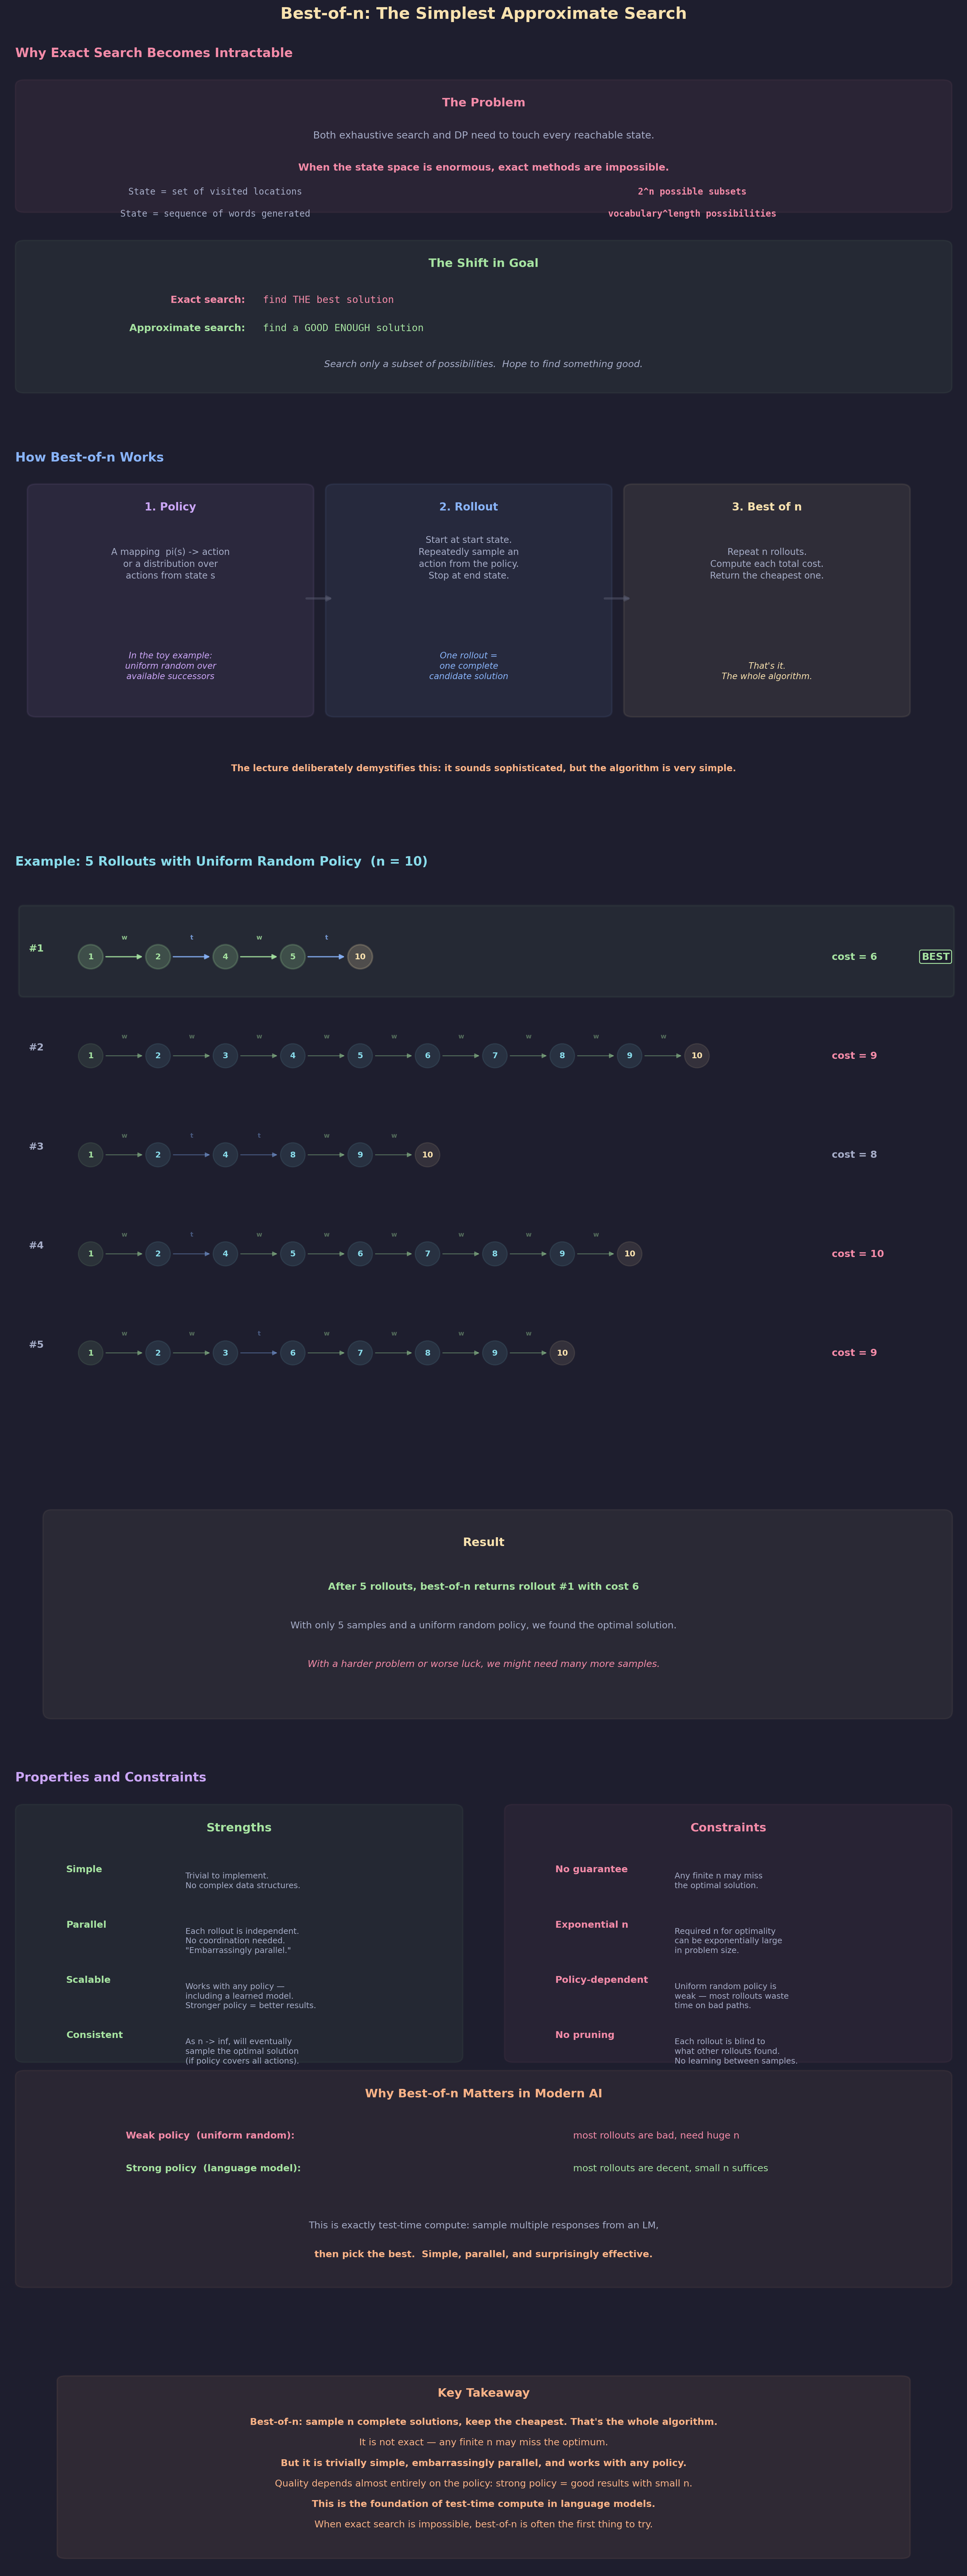

Reproduce this figure in Python.
"""
Lecture 5 Visual: Best-of-n Search — The Simplest Approximate Method

Shows:
1. Why we need it: exact methods fail when the state space is too large
2. How it works: policy → rollout → repeat n times → keep the best
3. Concrete example: 5 rollouts on the walk/tram problem (n=10) with
   a uniform random policy, showing varying costs and the winner
4. Properties: simple, embarrassingly parallel, consistent in the limit
5. Constraints: required n may be exponential; quality depends on policy
"""

import os
import random
import matplotlib.pyplot as plt
import matplotlib.patches as patches
from matplotlib.gridspec import GridSpec

# ── Style ────────────────────────────────────────────────
BG      = "#1e1e2e"
TEXT    = "#cdd6f4"
SUBTLE  = "#6c7086"
MEDIUM  = "#a6adc8"
C_POS   = "#a6e3a1"
C_NEG   = "#f38ba8"
C_BOUND = "#f9e2af"
C_RULE  = "#fab387"
C_I     = "#89b4fa"
C_B     = "#cba6f7"
C_DIM   = "#585b70"
C_NODE  = "#89dceb"

plt.rcParams.update({
    "figure.facecolor": BG, "axes.facecolor": BG,
    "text.color": TEXT, "font.family": "sans-serif", "font.size": 11,
})


def box(ax, xy, w, h, color, alpha_f=0.06, lw=1.5):
    ax.add_patch(patches.FancyBboxPatch(
        xy, w, h, boxstyle="round,pad=0.15",
        facecolor=color, alpha=alpha_f, edgecolor=color, linewidth=lw))


def node(ax, cx, cy, label, color=C_NODE, r=0.28, fs=11, lw=2.0,
         alpha_f=0.12):
    c = plt.Circle((cx, cy), r, facecolor=color, alpha=alpha_f,
                    edgecolor=color, linewidth=lw, zorder=5)
    ax.add_patch(c)
    ax.text(cx, cy, str(label), ha="center", va="center",
            fontsize=fs, fontweight="bold", color=color, zorder=6)


# ═════════════════════════════════════════════════════════
fig = plt.figure(figsize=(16, 40))
fig.suptitle("Best-of-n: The Simplest Approximate Search",
             fontsize=18, fontweight="bold", y=0.998, color=C_BOUND)

gs = GridSpec(5, 1, figure=fig,
              height_ratios=[3.0, 3.0, 7.5, 4.5, 1.8],
              hspace=0.14,
              top=0.975, bottom=0.01, left=0.04, right=0.96)


# ─────────────────────────────────────────────────────────
#  ROW 0: Why We Need Approximate Search
# ─────────────────────────────────────────────────────────
ax0 = fig.add_subplot(gs[0])
ax0.axis("off")
ax0.set_xlim(0, 16); ax0.set_ylim(-1.5, 7)
ax0.set_title("  Why Exact Search Becomes Intractable",
              fontsize=14, fontweight="bold", color=C_NEG, pad=10, loc="left")

# The problem
box(ax0, (0.3, 3.5), 15.4, 3.0, C_NEG, alpha_f=0.06)
ax0.text(8, 6.0, "The Problem", fontsize=13, ha="center",
         fontweight="bold", color=C_NEG)
ax0.text(8, 5.2,
    "Both exhaustive search and DP need to touch every reachable state.",
    fontsize=11, ha="center", color=MEDIUM)
ax0.text(8, 4.4,
    "When the state space is enormous, exact methods are impossible.",
    fontsize=11, ha="center", color=C_NEG, fontweight="bold")

examples = [
    ("State = set of visited locations", "2^n possible subsets"),
    ("State = sequence of words generated", "vocabulary^length possibilities"),
]
for i, (ex, why) in enumerate(examples):
    y = 3.8 - i * 0.55
    ax0.text(3.5, y, ex, fontsize=10, color=MEDIUM, fontfamily="monospace",
             ha="center")
    ax0.text(11.5, y, why, fontsize=10, color=C_NEG, fontfamily="monospace",
             ha="center", fontweight="bold")

# The shift
box(ax0, (0.3, -1.0), 15.4, 3.5, C_POS, alpha_f=0.06)
ax0.text(8, 2.0, "The Shift in Goal", fontsize=13, ha="center",
         fontweight="bold", color=C_POS)

shifts = [
    ("Exact search:", "find THE best solution", C_NEG),
    ("Approximate search:", "find a GOOD ENOUGH solution", C_POS),
]
for i, (lbl, txt, c) in enumerate(shifts):
    y = 1.1 - i * 0.7
    ax0.text(4.0, y, lbl, fontsize=11, color=c, fontweight="bold",
             ha="right")
    ax0.text(4.3, y, txt, fontsize=11, color=c, fontfamily="monospace")

ax0.text(8, -0.5,
    "Search only a subset of possibilities.  Hope to find something good.",
    fontsize=10.5, ha="center", color=MEDIUM, fontstyle="italic")


# ─────────────────────────────────────────────────────────
#  ROW 1: How Best-of-n Works — The Algorithm
# ─────────────────────────────────────────────────────────
ax1 = fig.add_subplot(gs[1])
ax1.axis("off")
ax1.set_xlim(0, 16); ax1.set_ylim(-1.5, 7)
ax1.set_title("  How Best-of-n Works",
              fontsize=14, fontweight="bold", color=C_I, pad=10, loc="left")

# Three-step pipeline
step_data = [
    (0.5,  "1. Policy", "A mapping  pi(s) -> action\nor a distribution over\nactions from state s",
     C_B, "In the toy example:\nuniform random over\navailable successors"),
    (5.5,  "2. Rollout", "Start at start state.\nRepeatedly sample an\naction from the policy.\nStop at end state.",
     C_I, "One rollout =\none complete\ncandidate solution"),
    (10.5, "3. Best of n", "Repeat n rollouts.\nCompute each total cost.\nReturn the cheapest one.",
     C_BOUND, "That's it.\nThe whole algorithm."),
]

for x, title, desc, color, note in step_data:
    box(ax1, (x, 1.0), 4.5, 5.5, color, alpha_f=0.08, lw=1.8)
    ax1.text(x + 2.25, 6.0, title, fontsize=12, ha="center",
             fontweight="bold", color=color)
    ax1.text(x + 2.25, 4.3, desc, fontsize=10, ha="center",
             color=MEDIUM, linespacing=1.4)
    ax1.text(x + 2.25, 1.8, note, fontsize=9.5, ha="center",
             color=color, fontstyle="italic", linespacing=1.3)

# Arrows between steps
for x in [5.0, 10.0]:
    ax1.annotate("", xy=(x + 0.5, 3.8), xytext=(x, 3.8),
                 arrowprops=dict(arrowstyle="-|>", color=C_DIM, lw=2.5,
                                 alpha=0.5))

# Bottom note
ax1.text(8, -0.5,
    "The lecture deliberately demystifies this: it sounds sophisticated, "
    "but the algorithm is very simple.",
    fontsize=10, ha="center", color=C_RULE, fontweight="bold")


# ─────────────────────────────────────────────────────────
#  ROW 2: Concrete Example — 5 Rollouts on Walk/Tram n=10
# ─────────────────────────────────────────────────────────
ax2 = fig.add_subplot(gs[2])
ax2.axis("off")
ax2.set_xlim(-0.5, 16.5); ax2.set_ylim(-4.5, 11)
ax2.set_title("  Example: 5 Rollouts with Uniform Random Policy  (n = 10)",
              fontsize=14, fontweight="bold", color=C_NODE, pad=10, loc="left")

# Pre-defined rollouts to show variety (deterministic for reproducibility)
rollouts = [
    # (path_states, actions, total_cost, color_hint)
    ([1, 2, 4, 5, 10],
     ["walk", "tram", "walk", "tram"],
     6, C_POS),
    ([1, 2, 3, 4, 5, 6, 7, 8, 9, 10],
     ["walk", "walk", "walk", "walk", "walk", "walk", "walk", "walk", "walk"],
     9, C_NEG),
    ([1, 2, 4, 8, 9, 10],
     ["walk", "tram", "tram", "walk", "walk"],
     8, C_NODE),
    ([1, 2, 4, 5, 6, 7, 8, 9, 10],
     ["walk", "tram", "walk", "walk", "walk", "walk", "walk", "walk", "walk"],
     10, C_NEG),
    ([1, 2, 3, 6, 7, 8, 9, 10],
     ["walk", "walk", "tram", "walk", "walk", "walk", "walk", "walk"],
     9, C_NODE),
]

row_h = 1.8
start_y = 9.5

for r_idx, (states, actions, cost, hint) in enumerate(rollouts):
    y = start_y - r_idx * row_h
    is_best = (cost == 6)

    # Background highlight for best
    if is_best:
        ax2.add_patch(patches.FancyBboxPatch(
            (-0.2, y - 0.65), 16.5, 1.5, boxstyle="round,pad=0.08",
            facecolor=C_POS, alpha=0.06, edgecolor=C_POS, linewidth=2))

    # Rollout label
    lbl_color = C_POS if is_best else MEDIUM
    ax2.text(-0.1, y + 0.1, f"#{r_idx + 1}", fontsize=11,
             fontweight="bold", color=lbl_color)

    # Draw the path as nodes with action arrows
    n_states = len(states)
    # Calculate spacing to fit all states
    max_x = 12.5
    spacing = min(1.2, max_x / max(n_states - 1, 1))
    base_x = 1.0

    for i, s in enumerate(states):
        nx = base_x + i * spacing
        nc = C_POS if (s == 1) else (C_BOUND if s == 10 else C_NODE)
        if is_best:
            nc = C_POS if s == 1 else (C_BOUND if s == 10 else C_POS)
        a_f = 0.20 if is_best else 0.10
        node(ax2, nx, y, s, color=nc, r=0.22, fs=9, lw=1.8 if is_best else 1.2,
             alpha_f=a_f)

        # Action arrow
        if i < n_states - 1:
            act = actions[i]
            ac = C_POS if act == "walk" else C_I
            alpha = 0.8 if is_best else 0.4
            ax2.annotate("", xy=(nx + spacing - 0.24, y),
                         xytext=(nx + 0.24, y),
                         arrowprops=dict(arrowstyle="-|>", color=ac,
                                         lw=1.5 if is_best else 1.0,
                                         alpha=alpha),
                         zorder=3)
            # Tiny action label
            ax2.text(nx + spacing / 2, y + 0.32,
                     "w" if act == "walk" else "t",
                     fontsize=7, ha="center", color=ac, alpha=alpha,
                     fontweight="bold")

    # Cost label at end
    cost_color = C_POS if is_best else (C_NEG if cost >= 9 else MEDIUM)
    ax2.text(14.2, y, f"cost = {cost}", fontsize=11,
             fontweight="bold", color=cost_color, va="center")

    if is_best:
        ax2.text(15.8, y, "BEST", fontsize=11, fontweight="bold",
                 color=C_POS, va="center",
                 bbox=dict(facecolor=BG, edgecolor=C_POS, pad=4,
                           boxstyle="round,pad=0.2"))

# Summary below rollouts
box(ax2, (0.3, -4.2), 15.9, 3.5, C_BOUND, alpha_f=0.06)
ax2.text(8, -1.2, "Result", fontsize=13, ha="center",
         fontweight="bold", color=C_BOUND)
ax2.text(8, -2.0,
    "After 5 rollouts, best-of-n returns rollout #1 with cost 6",
    fontsize=11, ha="center", color=C_POS, fontweight="bold")
ax2.text(8, -2.7,
    "With only 5 samples and a uniform random policy, we found the optimal solution.",
    fontsize=10.5, ha="center", color=MEDIUM)
ax2.text(8, -3.4,
    "With a harder problem or worse luck, we might need many more samples.",
    fontsize=10.5, ha="center", color=C_NEG, fontstyle="italic")


# ─────────────────────────────────────────────────────────
#  ROW 3: Properties and Constraints
# ─────────────────────────────────────────────────────────
ax3 = fig.add_subplot(gs[3])
ax3.axis("off")
ax3.set_xlim(0, 16); ax3.set_ylim(-4.5, 8)
ax3.set_title("  Properties and Constraints",
              fontsize=14, fontweight="bold", color=C_B, pad=10, loc="left")

# ── LEFT: Strengths ──
box(ax3, (0.3, 1.5), 7.2, 6.0, C_POS, alpha_f=0.05, lw=1.5)
ax3.text(3.9, 7.0, "Strengths", fontsize=13, ha="center",
         fontweight="bold", color=C_POS)

strengths = [
    ("Simple", "Trivial to implement.\nNo complex data structures."),
    ("Parallel", "Each rollout is independent.\nNo coordination needed.\n\"Embarrassingly parallel.\""),
    ("Scalable", "Works with any policy —\nincluding a learned model.\nStronger policy = better results."),
    ("Consistent", "As n -> inf, will eventually\nsample the optimal solution\n(if policy covers all actions)."),
]
for i, (title, desc) in enumerate(strengths):
    y = 6.0 - i * 1.35
    ax3.text(1.0, y, title, fontsize=10.5, fontweight="bold", color=C_POS)
    ax3.text(3.0, y, desc, fontsize=9, color=MEDIUM, linespacing=1.3,
             va="top")

# ── RIGHT: Constraints ──
box(ax3, (8.5, 1.5), 7.2, 6.0, C_NEG, alpha_f=0.05, lw=1.5)
ax3.text(12.1, 7.0, "Constraints", fontsize=13, ha="center",
         fontweight="bold", color=C_NEG)

constraints = [
    ("No guarantee", "Any finite n may miss\nthe optimal solution."),
    ("Exponential n", "Required n for optimality\ncan be exponentially large\nin problem size."),
    ("Policy-dependent", "Uniform random policy is\nweak — most rollouts waste\ntime on bad paths."),
    ("No pruning", "Each rollout is blind to\nwhat other rollouts found.\nNo learning between samples."),
]
for i, (title, desc) in enumerate(constraints):
    y = 6.0 - i * 1.35
    ax3.text(9.2, y, title, fontsize=10.5, fontweight="bold", color=C_NEG)
    ax3.text(11.2, y, desc, fontsize=9, color=MEDIUM, linespacing=1.3,
             va="top")

# ── Bottom: Modern relevance ──
box(ax3, (0.3, -4.0), 15.4, 5.0, C_RULE, alpha_f=0.06)
ax3.text(8, 0.5, "Why Best-of-n Matters in Modern AI", fontsize=13,
         ha="center", fontweight="bold", color=C_RULE)

modern_lines = [
    ("Weak policy  (uniform random):", "most rollouts are bad, need huge n", C_NEG),
    ("Strong policy  (language model):", "most rollouts are decent, small n suffices", C_POS),
]
for i, (lbl, txt, c) in enumerate(modern_lines):
    y = -0.5 - i * 0.8
    ax3.text(2.0, y, lbl, fontsize=10.5, color=c, fontweight="bold")
    ax3.text(9.5, y, txt, fontsize=10.5, color=c)

ax3.text(8, -2.7,
    "This is exactly test-time compute: sample multiple responses from an LM,",
    fontsize=10.5, ha="center", color=MEDIUM)
ax3.text(8, -3.4,
    "then pick the best.  Simple, parallel, and surprisingly effective.",
    fontsize=10.5, ha="center", color=C_RULE, fontweight="bold")


# ─────────────────────────────────────────────────────────
#  ROW 4: Key Takeaway
# ─────────────────────────────────────────────────────────
ax4 = fig.add_subplot(gs[4])
ax4.axis("off")
ax4.set_xlim(0, 16); ax4.set_ylim(-3, 3.5)

box(ax4, (1.0, -2.5), 14, 5.5, C_RULE, alpha_f=0.08, lw=1.5)
ax4.text(8, 2.5, "Key Takeaway", fontsize=13, ha="center",
         fontweight="bold", color=C_RULE)

takeaways = [
    ("Best-of-n: sample n complete solutions, keep the cheapest. That's the whole algorithm.", True),
    ("It is not exact — any finite n may miss the optimum.", False),
    ("But it is trivially simple, embarrassingly parallel, and works with any policy.", True),
    ("Quality depends almost entirely on the policy: strong policy = good results with small n.", False),
    ("This is the foundation of test-time compute in language models.", True),
    ("When exact search is impossible, best-of-n is often the first thing to try.", False),
]
for i, (txt, bold) in enumerate(takeaways):
    ax4.text(8, 1.6 - i * 0.65, txt, fontsize=10.5, ha="center",
             color=C_RULE, fontweight="bold" if bold else "normal")


# ── Save ─────────────────────────────────────────────────
out_dir = ("/Users/dominiclarner/Documents/GitHub/Stanford-CS221-Self-Study-2026"
           "/lecture_5_visuals")
os.makedirs(out_dir, exist_ok=True)
out = os.path.join(out_dir, "best_of_n.png")
plt.savefig(out, dpi=200, bbox_inches="tight", facecolor=fig.get_facecolor())
plt.close()
print(f"Saved -> {out}")
